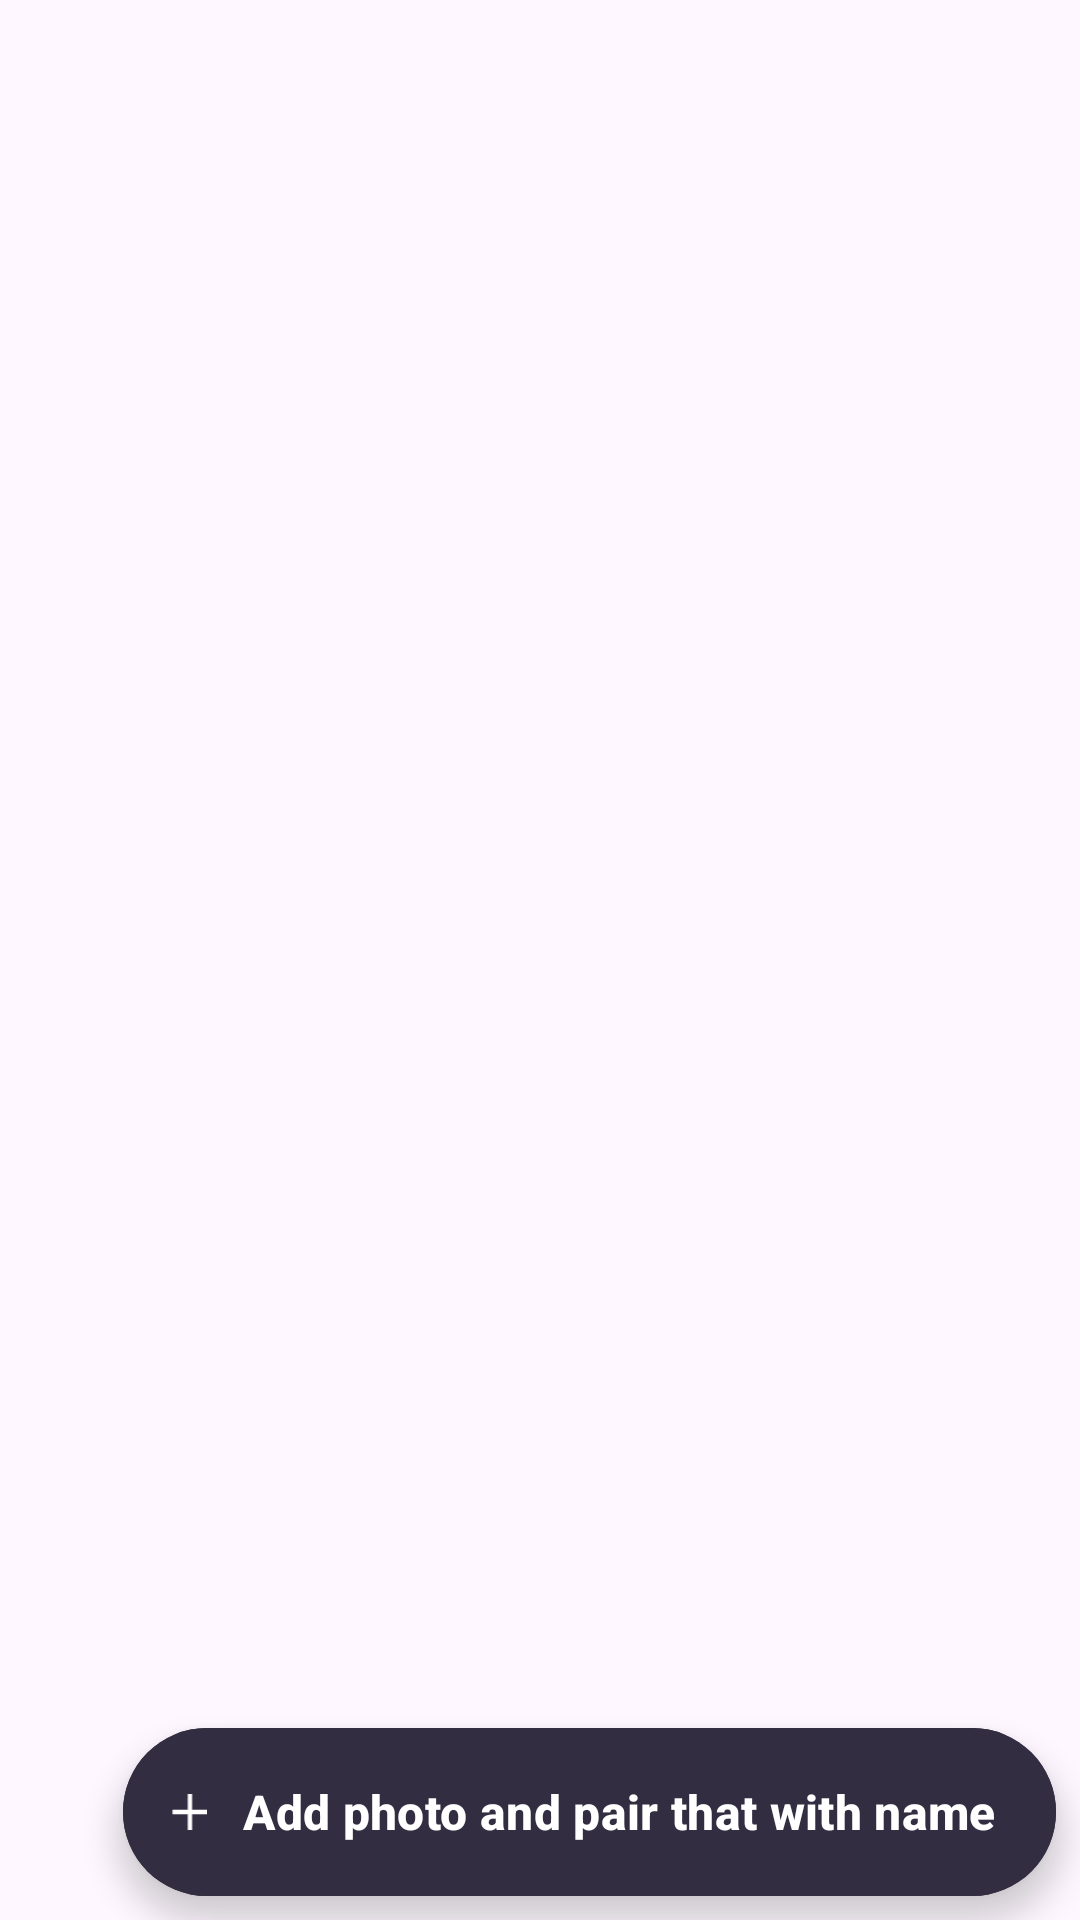

The Android layout XML behind this screen, and the referenced resources:
<!-- AndroidManifest.xml: application theme Theme.TAB_PJ -->
<!-- res/layout/fragment_photo.xml -->
<?xml version="1.0" encoding="utf-8"?>
<androidx.coordinatorlayout.widget.CoordinatorLayout xmlns:android="http://schemas.android.com/apk/res/android"
    xmlns:app="http://schemas.android.com/apk/res-auto"
    xmlns:tools="http://schemas.android.com/tools"
    android:layout_width="match_parent"
    android:layout_height="match_parent"
    tools:context=".MainActivity">

    <androidx.recyclerview.widget.RecyclerView
        android:id="@+id/recyclerview_main"
        android:layout_width="match_parent"
        android:layout_height="match_parent"
        android:layout_marginTop="16dp"
        app:layoutManager="androidx.recyclerview.widget.GridLayoutManager"
        app:spanCount="2"
        tools:listitem="@layout/card_layout"/>

    <com.google.android.material.floatingactionbutton.ExtendedFloatingActionButton
        android:id="@+id/fabPhoto"
        android:layout_width="wrap_content"
        android:layout_height="wrap_content"
        android:layout_gravity="end|bottom"
        android:contentDescription="@string/add_photo"
        android:layout_margin="8dp"
        android:text="@string/add_photo"
        android:textColor="@color/white"
        android:textSize="16dp"
        android:textStyle="bold"
        android:backgroundTint="@color/secondary_card_highlight"
        app:shapeAppearanceOverlay="@style/ShapeAppearanceOverlay.App.CornerRadius"
        app:icon="@drawable/plus"
        app:iconTint="@color/white"
        app:iconSize="12dp"
        />



</androidx.coordinatorlayout.widget.CoordinatorLayout>
<!-- res/layout/card_layout.xml (included above) -->
<?xml version="1.0" encoding="utf-8"?>
<androidx.cardview.widget.CardView
    xmlns:android="http://schemas.android.com/apk/res/android"
    xmlns:card_view="http://schemas.android.com/apk/res-auto"
    android:layout_width="match_parent"
    android:layout_height="wrap_content"
    android:id="@+id/card_view"
    android:layout_margin="8dp"
    card_view:cardBackgroundColor="@color/primary_card"
    card_view:cardCornerRadius="12dp"
    card_view:cardElevation="2dp"
    card_view:contentPadding="2dp"
    >

    <RelativeLayout
        android:layout_width="match_parent"
        android:layout_height="wrap_content"
        android:padding="12dp">

        <ImageView
            android:id="@+id/item_image"
            android:layout_width="120dp"
            android:layout_height="120dp"
            android:layout_centerHorizontal="true"
            android:layout_marginEnd="16dp"
            android:layout_marginRight="16dp" />


        <TextView
            android:id="@+id/item_title"
            android:layout_width="wrap_content"
            android:layout_height="wrap_content"
            android:layout_below="@+id/item_image"
            android:layout_alignLeft="@id/item_image"
            android:layout_alignRight="@id/item_image"

            android:gravity="center"

            android:textColor="@color/primary_card_highlight"

            android:textSize="16dp" />

        








    </RelativeLayout>

</androidx.cardview.widget.CardView>
<!-- resources referenced by this layout -->
<resources>
  <color name="primary_card">#5D5CA2</color>
  <color name="primary_card_highlight">#381E72</color>
  <color name="secondary_card_highlight">#332D41</color>
  <color name="white">#FFFFFFFF</color>
  <!-- drawable plus: png bitmap (drawable, 190 bytes) -->
  <string name="add_photo">Add photo and pair that with name</string>
  <style name="ShapeAppearanceOverlay.App.CornerRadius" parent="">
          <item name="cornerFamily">rounded</item>
          <item name="cornerSize">50%</item>
      </style>
  <style name="Theme.TAB_PJ" parent="Base.Theme.TAB_PJ" />
  <style name="Base.Theme.TAB_PJ" parent="Theme.Material3.DayNight.NoActionBar">
          
          
      </style>
</resources>
